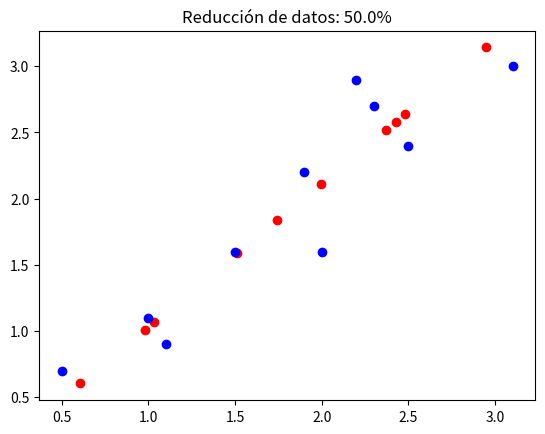

Write the Python code that produced this figure.
"""
 Universidad Adolfo Ibañez
 Facultad de Ingeniería y Ciencias
 TICS 585 - Reconocimiento de Patrones en imágenes

 Aplicación de PCA sobre data
[redacted]
 rev.1.0
"""


import numpy as np
from numpy.matlib import repmat
from numpy.linalg import eig
import matplotlib.pyplot as plt

def pca(x, pct):

    #% n: filas 
    #% m: Características o columnas
    n = x.shape[0]
    m = x.shape[1]

    # 0o. Calcular la media por columnas
    mu= np.mean(x, axis=0)           
    
    # 1o.  Restar la media los datos (centrado)
    B = x - repmat(mu,n,1)          
    
    # 2o.  Calcular la covarianza
    C = 1/(n-1) * np.matmul(B.T, B)  

    # 3o. Calcular los valores y vectores propios
    D, V = eig(C)                  

    # 4to. Tomar los valores de la diagonal y ordernarlos en 
    # orden reverso (de mayor a menor)
    idx = np.argsort(D)            
    idx = idx[::-1]                

    #5to. Calcular la energia total y acumulada de los valores propios
    e_total = np.sum(D)                             
    cumE = np.cumsum(D[idx])/e_total
    
    # 6to. Buscar un numero de columnas de acuerdo al criterio de la energia
    sel = np.argwhere(cumE<=pct).flatten()   
    W = V[:,idx[sel]]                        

    #7mo. Terminamos. El resultados es la transformacion Karhunen-Loeve
    KLT = np.matmul(B,W)              

    #Final: Datos transformados con pérdida de información
    LOSS = np.matmul(KLT,W.T)+repmat(mu,n,1)

    msg = f'Reducción de datos: {(1-len(sel)/m)*100:2.1f}%'
    return KLT, LOSS,B,idx, V, msg

#******************************
#      PROGRAMA PRINCIPAL     *
#******************************

# data inventada
X= [[2.5, 2.4],
    [0.5, 0.7],
    [2.2, 2.9], 
    [1.9, 2.2],
    [3.1, 3.0],
    [2.3, 2.7],
    [2.0, 1.6],
    [1.0, 1.1],
    [1.5, 1.6],
    [1.1, 0.9]]

X = np.array(X)
e = 0.99
KLT, LOSS, B, idx, V, msg = pca(X, e)
print('KLT transformation')
print (KLT.round(4))


plt.figure()
plt.scatter(LOSS[:,0], LOSS[:,1], marker='o', color='red')
plt.scatter(X[:,0], X[:,1], marker='o', color='blue')
plt.title(msg)
plt.show()
